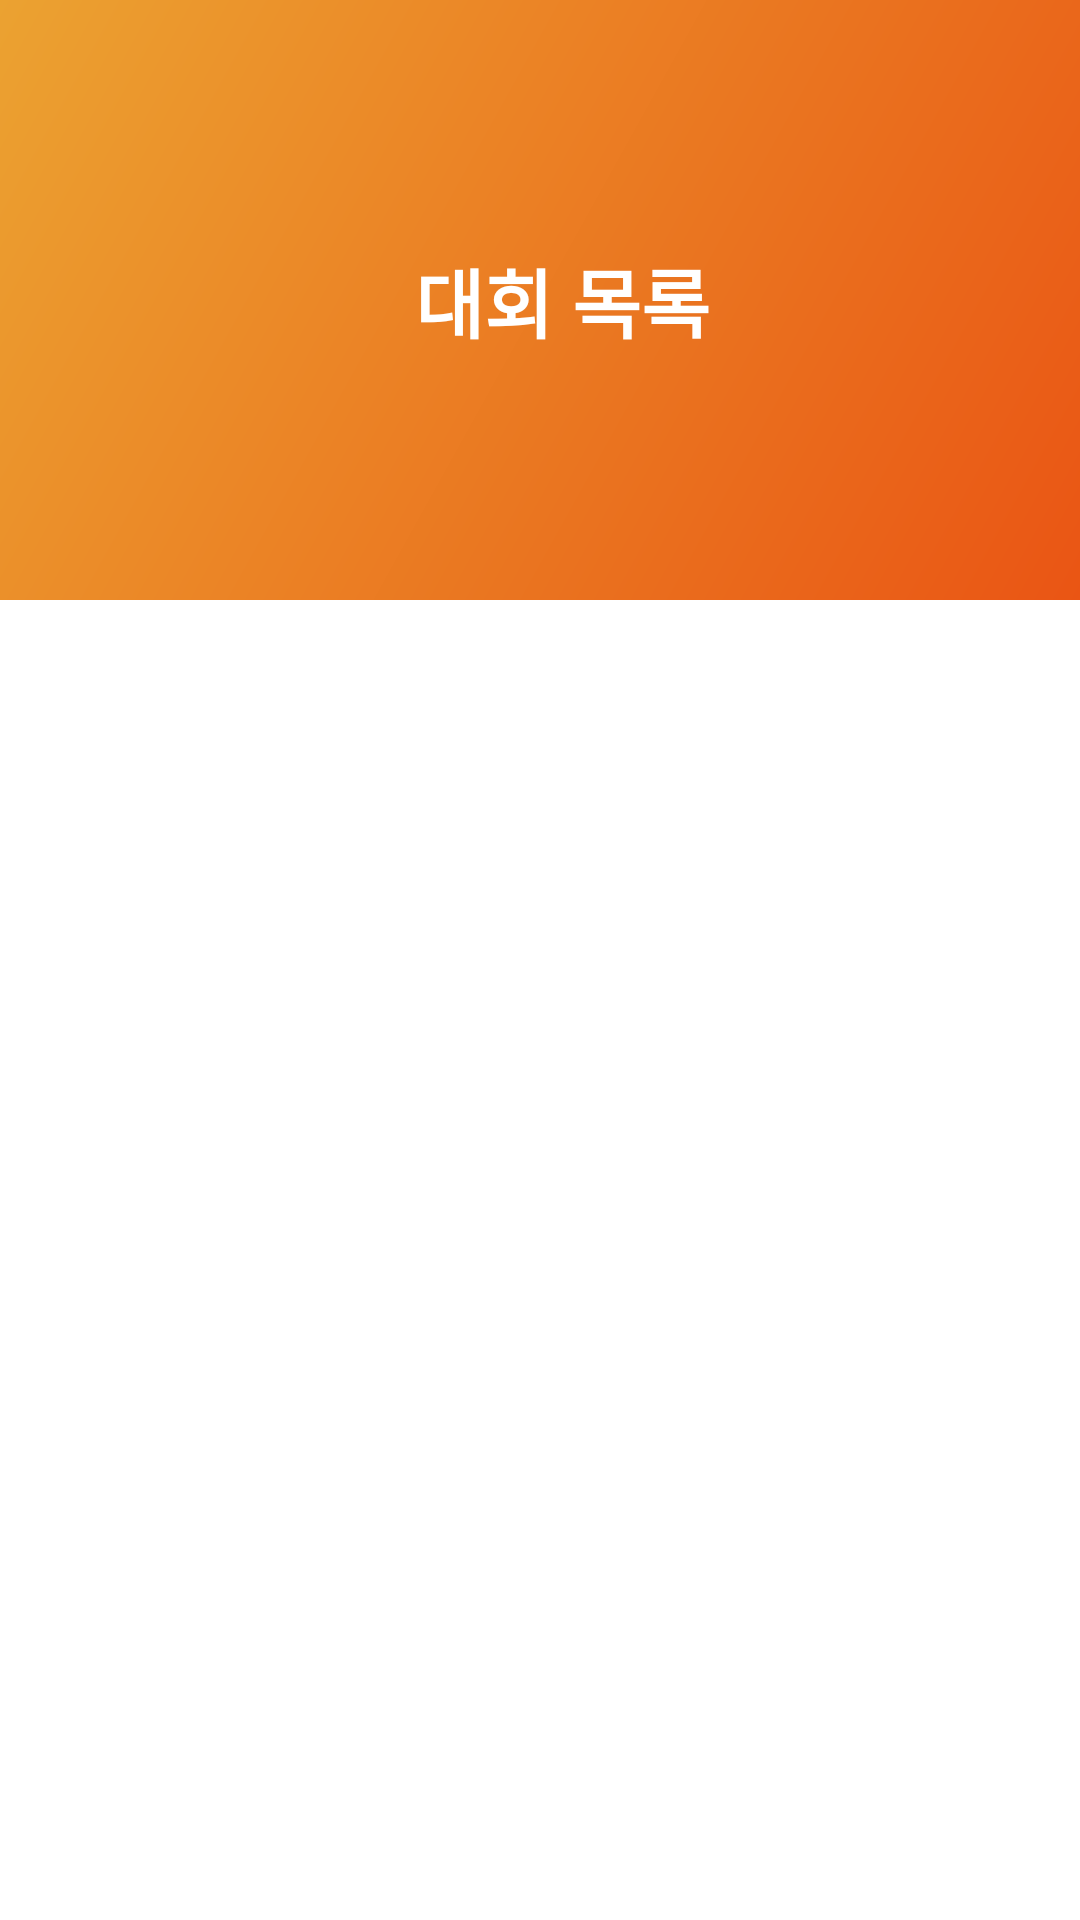

The Android layout XML behind this screen, and the referenced resources:
<!-- AndroidManifest.xml: application theme Theme.2021IctProject -->
<!-- res/layout/main_fragment.xml -->
<?xml version="1.0" encoding="utf-8"?>
<FrameLayout xmlns:android="http://schemas.android.com/apk/res/android"
    xmlns:tools="http://schemas.android.com/tools"
    android:layout_width="match_parent"
    android:layout_height="match_parent"
    xmlns:app="http://schemas.android.com/apk/res-auto"
    tools:context=".fragment.MainFragment">

    <androidx.constraintlayout.motion.widget.MotionLayout
        android:id="@+id/constraintLayout"
        android:layout_width="match_parent"
        android:layout_height="match_parent"
        app:layoutDescription="@xml/main_fragment_scene">

        <ImageView
            android:id="@+id/titleImg"
            android:layout_width="match_parent"
            android:layout_height="200dp"
            android:background="@drawable/background_gradient"
            app:layout_constraintEnd_toEndOf="parent"
            app:layout_constraintStart_toStartOf="parent"
            app:layout_constraintTop_toTopOf="parent" />

        <LinearLayout
            android:id="@id/linear"
            android:layout_width="wrap_content"
            android:layout_height="wrap_content"
            android:gravity="center_vertical"
            app:layout_constraintBottom_toBottomOf="@+id/titleImg"
            app:layout_constraintEnd_toEndOf="parent"
            app:layout_constraintStart_toStartOf="parent"
            app:layout_constraintTop_toTopOf="parent">

            <ImageView
                android:id="@+id/imageView"
                android:layout_marginEnd="15dp"
                android:layout_width="wrap_content"
                android:layout_height="wrap_content"
                android:src="@drawable/ic_index" />

            <TextView
                android:id="@+id/textView"
                android:layout_width="wrap_content"
                android:layout_height="wrap_content"
                android:text="대회 목록"
                android:textColor="@color/white"
                android:textSize="25sp"
                android:textStyle="bold" />
        </LinearLayout>

        <androidx.recyclerview.widget.RecyclerView
            android:id="@+id/contestRecyclerView"
            android:layout_width="0dp"
            android:layout_height="0dp"
            android:layout_marginHorizontal="8dp"
            android:layout_marginTop="10dp"
            android:layout_marginBottom="72dp"
            android:overScrollMode="never"
            app:layout_constraintBottom_toBottomOf="parent"
            app:layout_constraintEnd_toEndOf="parent"
            app:layout_constraintHorizontal_bias="1.0"
            app:layout_constraintStart_toStartOf="parent"
            app:layout_constraintTop_toBottomOf="@id/linear"
            tools:listitem="@layout/item_main" />

    </androidx.constraintlayout.motion.widget.MotionLayout>

</FrameLayout>
<!-- res/layout/item_main.xml (included above) -->
<?xml version="1.0" encoding="utf-8"?>
<layout xmlns:android="http://schemas.android.com/apk/res/android"
    xmlns:app="http://schemas.android.com/apk/res-auto"
    xmlns:tools="http://schemas.android.com/tools">

    <LinearLayout
        android:layout_width="match_parent"
        android:layout_height="wrap_content">

        <androidx.cardview.widget.CardView
            app:cardCornerRadius="10dp"
            app:cardElevation="5dp"
            app:cardUseCompatPadding="true"
            android:layout_width="match_parent"
            android:layout_height="wrap_content"
            app:contentPadding="20dp">

            <androidx.constraintlayout.widget.ConstraintLayout
                android:layout_width="match_parent"
                android:layout_height="wrap_content">

                <TextView
                    android:id="@+id/item_contest_title"
                    android:layout_width="wrap_content"
                    android:layout_height="wrap_content"
                    android:textColor="@color/black"
                    android:textSize="18sp"
                    android:textStyle="bold"
                    app:layout_constraintStart_toStartOf="parent"
                    app:layout_constraintTop_toTopOf="parent"
                    tools:text="대소고 코딩 테스트" />

                <TextView
                    android:id="@+id/item_Deadline"
                    android:layout_width="wrap_content"
                    android:layout_height="wrap_content"
                    android:layout_marginTop="16dp"
                    android:textColor="@color/black"
                    android:textSize="15sp"
                    app:layout_constraintStart_toStartOf="@+id/item_contest_title"
                    app:layout_constraintTop_toBottomOf="@+id/item_contest_title"
                    tools:text="마감 200일 전" />

                <androidx.cardview.widget.CardView
                    android:id="@+id/cardView3"
                    android:layout_width="wrap_content"
                    android:layout_height="wrap_content"
                    android:layout_marginTop="16dp"
                    android:elevation="0dp"
                    app:cardCornerRadius="50dp"
                    app:cardElevation="0dp"
                    app:layout_constraintStart_toStartOf="@+id/item_Deadline"
                    app:layout_constraintTop_toBottomOf="@+id/item_Deadline">

                    <ImageView
                        android:id="@+id/item_profile"
                        android:layout_width="34dp"
                        android:layout_height="34dp"
                        android:scaleType="centerCrop"
                        android:src="@drawable/ic_profile" />
                </androidx.cardview.widget.CardView>

                <TextView
                    android:id="@+id/item_user"
                    android:layout_width="wrap_content"
                    android:layout_height="wrap_content"
                    android:layout_marginStart="16dp"
                    android:textColor="@color/black"
                    app:layout_constraintBottom_toBottomOf="parent"
                    app:layout_constraintStart_toEndOf="@+id/cardView3"
                    app:layout_constraintTop_toTopOf="@+id/cardView3"
                    tools:text="가나다123" />
            </androidx.constraintlayout.widget.ConstraintLayout>
        </androidx.cardview.widget.CardView>

    </LinearLayout>
</layout>
<!-- resources referenced by this layout -->
<resources>
  <color name="black">#FF000000</color>
  <color name="white">#FFFFFFFF</color>
  <!-- drawable background_gradient (drawable) -->
  <?xml version="1.0" encoding="utf-8"?>
  <shape xmlns:android="http://schemas.android.com/apk/res/android"
      android:shape="rectangle">
      <gradient
          android:angle="315"
          android:startColor="@color/main_gradient_start_color"
          android:endColor="@color/main_gradient_end_color"/>
  </shape>
  <style name="Theme.2021IctProject" parent="Theme.MaterialComponents.Light.NoActionBar">
          <item name="colorPrimaryDark">@color/black</item>
  
          
          <item name="colorPrimary">@color/main_color</item>
          <item name="colorPrimaryVariant">@color/purple_700</item>
          <item name="colorOnPrimary">@color/white</item>
          
          <item name="colorSecondary">@color/main_gradient_end_color</item>
          <item name="colorSecondaryVariant">@color/teal_700</item>
          <item name="colorOnSecondary">@color/black</item>
          
          <item name="windowActionBar">false</item>
          <item name="windowNoTitle">true</item>
      </style>
  <color name="main_gradient_start_color">#FFEBA231</color>
  <color name="main_gradient_end_color">#FFEA5514</color>
  <color name="main_color">#FFEBA231</color>
  <color name="purple_700">#FF3700B3</color>
  <color name="teal_700">#FF018786</color>
</resources>
